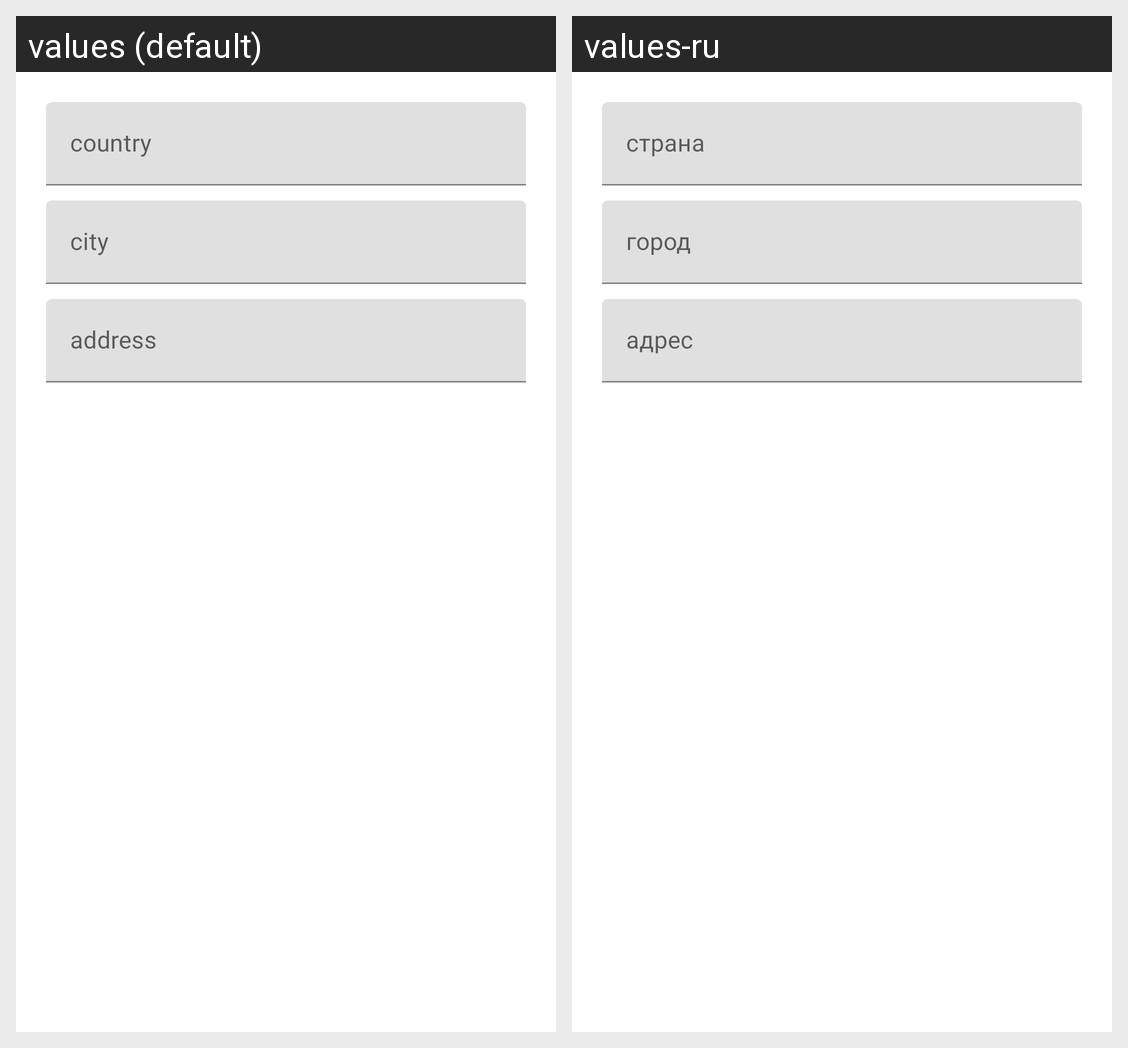

This grid shows one Android layout under two languages. Give, for every string resource on the screen, its name, the default text and each shown locale's text.
Android screen res/layout/activity_address_form.xml rendered under 2 locales, left to right: values (default), values-ru. Device: Nexus 5 (rendered at 1080×1920; each locale shown at half size, 540×960, under a caption strip naming it); theme Theme.Lab3UserData.
Strings drawn on this screen, with the default value and each locale's value (text and hints the layout hard-codes, and strings that could not be matched under every locale, appear in the picture but are not listed):

country
  values: country
  values-ru: страна

city
  values: city
  values-ru: город

address
  values: address
  values-ru: адрес
